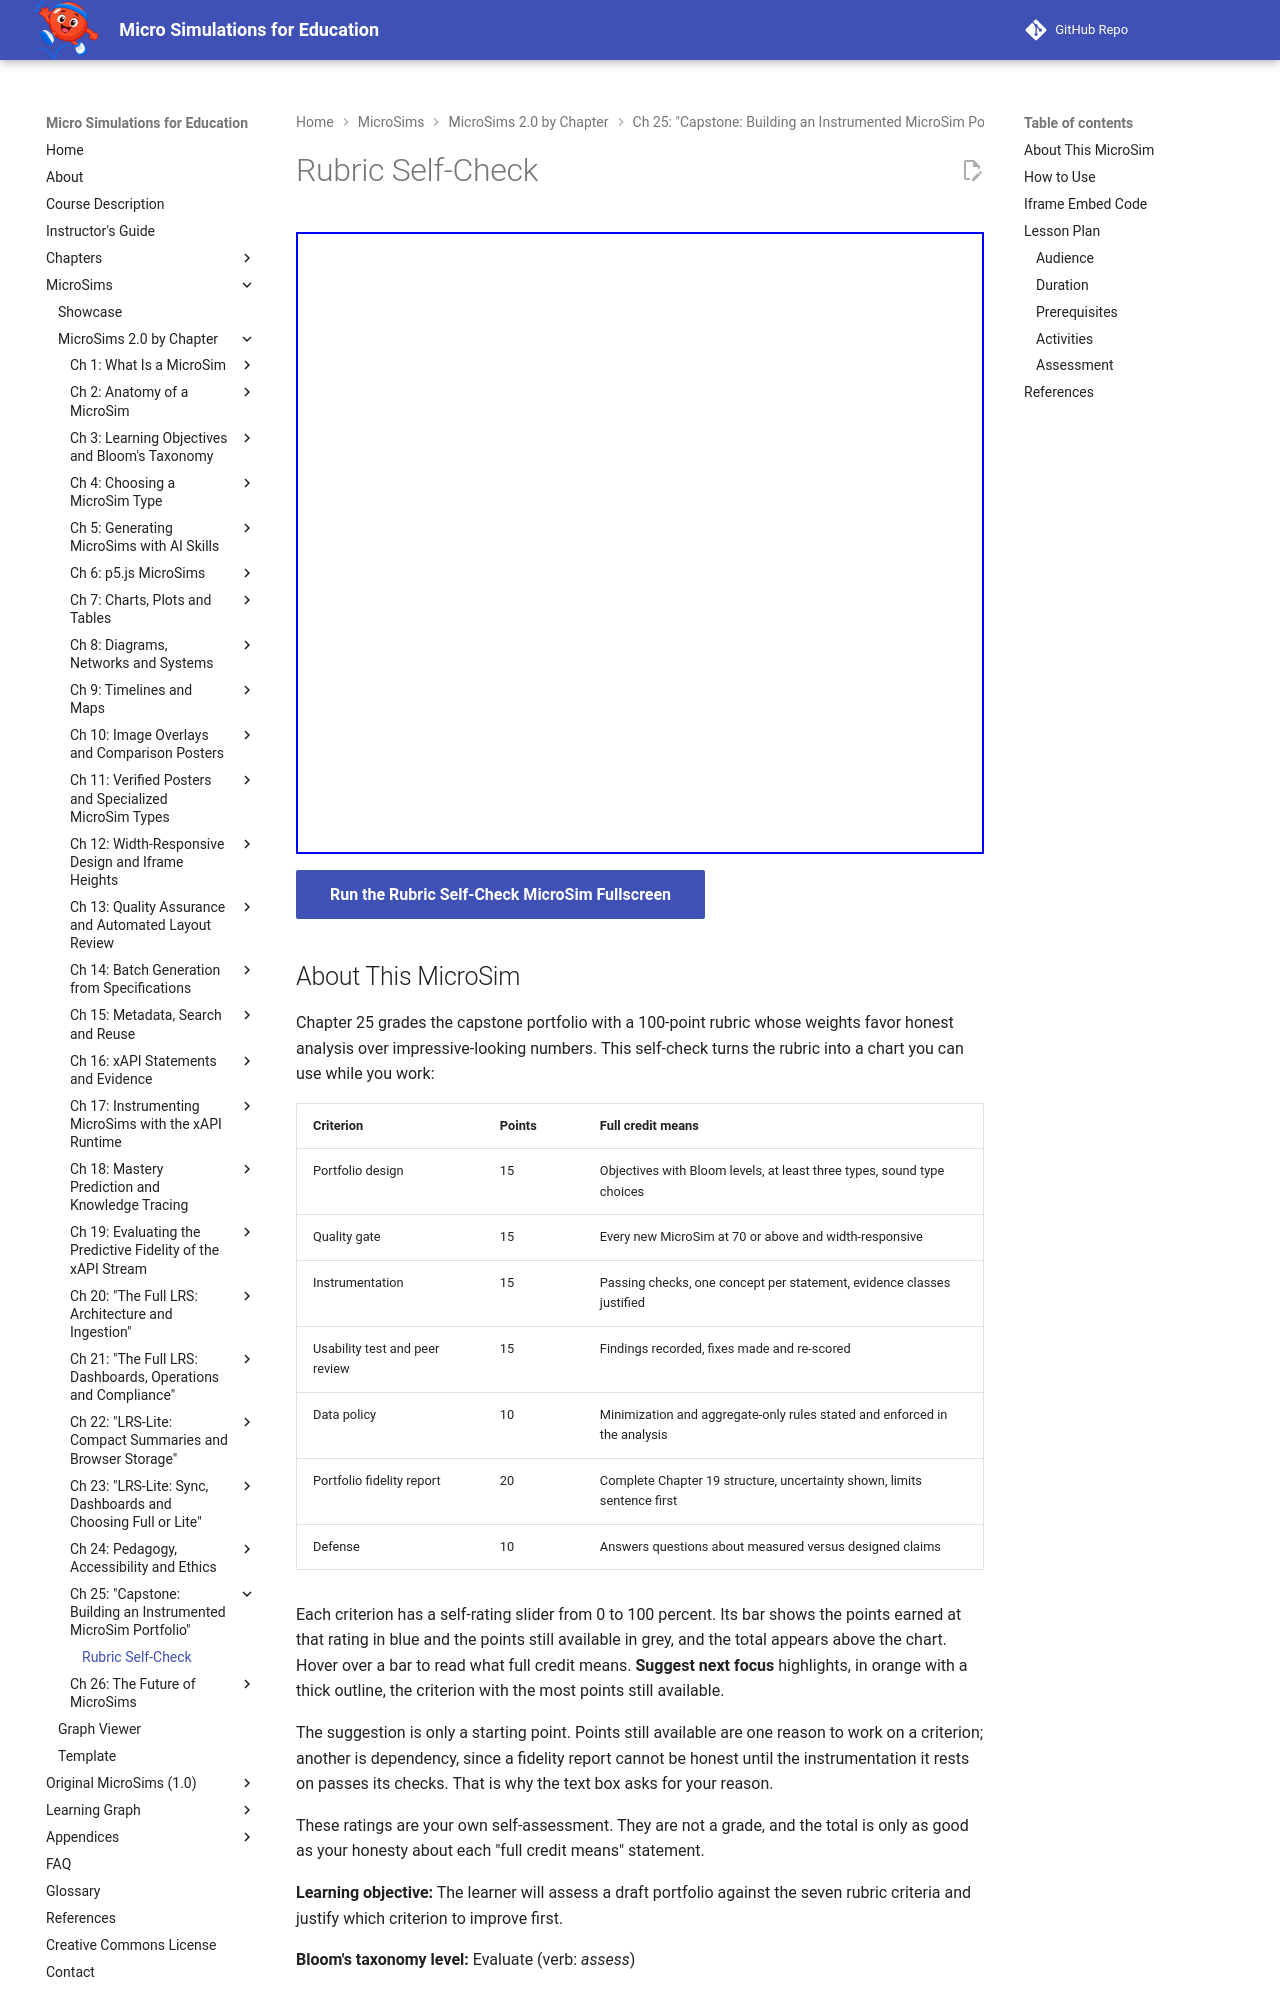

repository: dmccreary/microsims · page: sims/portfolio-rubric-self-check/index.html · generator: mkdocs

---
title: Rubric Self-Check
description: Rate a draft capstone portfolio against the seven rubric criteria, see points earned and still available for each as a stacked bar chart, and justify which criterion to improve first.
image: /sims/portfolio-rubric-self-check/portfolio-rubric-self-check.png
og:image: /sims/portfolio-rubric-self-check/portfolio-rubric-self-check.png
twitter:image: /sims/portfolio-rubric-self-check/portfolio-rubric-self-check.png
social:
   cards: false
quality_score: 100
---

# Rubric Self-Check

<iframe src="main.html" height="622px" width="100%" scrolling="no"></iframe>

[Run the Rubric Self-Check MicroSim Fullscreen](./main.html){ .md-button .md-button--primary }

## About This MicroSim

Chapter 25 grades the capstone portfolio with a 100-point rubric whose weights favor honest
analysis over impressive-looking numbers. This self-check turns the rubric into a chart you can
use while you work:

| Criterion | Points | Full credit means |
|---|---|---|
| Portfolio design | 15 | Objectives with Bloom levels, at least three types, sound type choices |
| Quality gate | 15 | Every new MicroSim at 70 or above and width-responsive |
| Instrumentation | 15 | Passing checks, one concept per statement, evidence classes justified |
| Usability test and peer review | 15 | Findings recorded, fixes made and re-scored |
| Data policy | 10 | Minimization and aggregate-only rules stated and enforced in the analysis |
| Portfolio fidelity report | 20 | Complete Chapter 19 structure, uncertainty shown, limits sentence first |
| Defense | 10 | Answers questions about measured versus designed claims |

Each criterion has a self-rating slider from 0 to 100 percent. Its bar shows the points earned at
that rating in blue and the points still available in grey, and the total appears above the chart.
Hover over a bar to read what full credit means. **Suggest next focus** highlights, in orange with
a thick outline, the criterion with the most points still available.

The suggestion is only a starting point. Points still available are one reason to work on a
criterion; another is dependency, since a fidelity report cannot be honest until the
instrumentation it rests on passes its checks. That is why the text box asks for your reason.

These ratings are your own self-assessment. They are not a grade, and the total is only as good as
your honesty about each "full credit means" statement.

**Learning objective:** The learner will assess a draft portfolio against the seven rubric
criteria and justify which criterion to improve first.

**Bloom's taxonomy level:** Evaluate (verb: *assess*)
